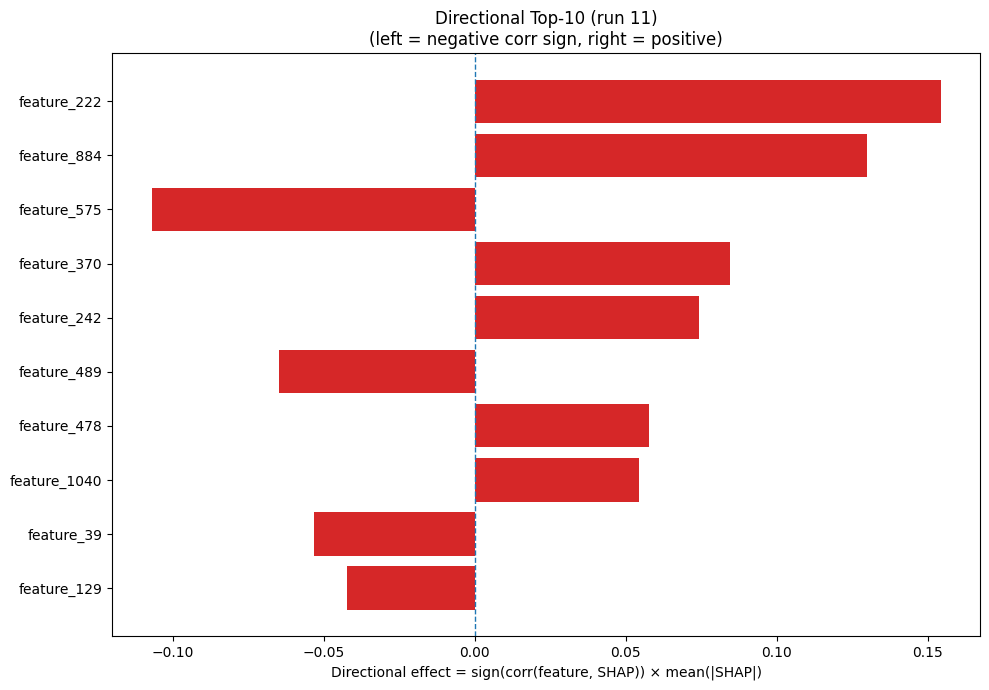

Values plotted in this chart, from the file beside it:
Index, Feature, CorrSign, MeanAbsSHAP, DirectionalEffect
222, feature_222, 1.0, 0.1543, 0.1543
884, feature_884, 1.0, 0.1299, 0.1299
575, feature_575, -1.0, 0.1071, -0.1071
370, feature_370, 1.0, 0.08439, 0.08439
242, feature_242, 1.0, 0.07427, 0.07427
489, feature_489, -1.0, 0.06491, -0.06491
478, feature_478, 1.0, 0.05759, 0.05759
1040, feature_1040, 1.0, 0.0543, 0.0543
39, feature_39, -1.0, 0.05331, -0.05331
129, feature_129, -1.0, 0.04238, -0.04238
300, feature_300, -1.0, 0.04117, -0.04117
630, feature_630, 1.0, 0.04116, 0.04116
112, feature_112, -1.0, 0.0411, -0.0411
669, feature_669, -1.0, 0.04023, -0.04023
426, feature_426, 1.0, 0.03915, 0.03915
501, feature_501, 1.0, 0.03872, 0.03872
690, feature_690, -1.0, 0.03758, -0.03758
0, A, 1.0, 0.03624, 0.03624
165, feature_165, 1.0, 0.03595, 0.03595
1161, feature_1161, 1.0, 0.03567, 0.03567
735, feature_735, -1.0, 0.03556, -0.03556
240, feature_240, -1.0, 0.03509, -0.03509
309, feature_309, -1.0, 0.03415, -0.03415
1223, feature_1223, -1.0, 0.03387, -0.03387
849, feature_849, -1.0, 0.03288, -0.03288
1094, feature_1094, -1.0, 0.0324, -0.0324
128, feature_128, 1.0, 0.03218, 0.03218
279, feature_279, -1.0, 0.03177, -0.03177
1245, feature_1245, 1.0, 0.02878, 0.02878
1146, feature_1146, -1.0, 0.02598, -0.02598
416, feature_416, 1.0, 0.02545, 0.02545
917, feature_917, -1.0, 0.02544, -0.02544
854, feature_854, -1.0, 0.0253, -0.0253
1228, feature_1228, -1.0, 0.0244, -0.0244
774, feature_774, 1.0, 0.02408, 0.02408
354, feature_354, 1.0, 0.024, 0.024
860, feature_860, 1.0, 0.02374, 0.02374
563, feature_563, 1.0, 0.02365, 0.02365
522, feature_522, 1.0, 0.02356, 0.02356
275, feature_275, 1.0, 0.02257, 0.02257
319, feature_319, -1.0, 0.02253, -0.02253
1034, feature_1034, -1.0, 0.022, -0.022
1086, feature_1086, -1.0, 0.02134, -0.02134
807, feature_807, 1.0, 0.02057, 0.02057
638, feature_638, -1.0, 0.01966, -0.01966
1000, feature_1000, -1.0, 0.01928, -0.01928
910, feature_910, -1.0, 0.0189, -0.0189
777, feature_777, 1.0, 0.01858, 0.01858
156, feature_156, -1.0, 0.01848, -0.01848
145, feature_145, 1.0, 0.01725, 0.01725
175, feature_175, -1.0, 0.01666, -0.01666
561, feature_561, -1.0, 0.01647, -0.01647
1082, feature_1082, 1.0, 0.01644, 0.01644
889, feature_889, 1.0, 0.01632, 0.01632
897, feature_897, -1.0, 0.0161, -0.0161
429, feature_429, -1.0, 0.01581, -0.01581
211, feature_211, -1.0, 0.0155, -0.0155
389, feature_389, -1.0, 0.01548, -0.01548
424, feature_424, 1.0, 0.01525, 0.01525
516, feature_516, 1.0, 0.01523, 0.01523
... 1,220 more rows
